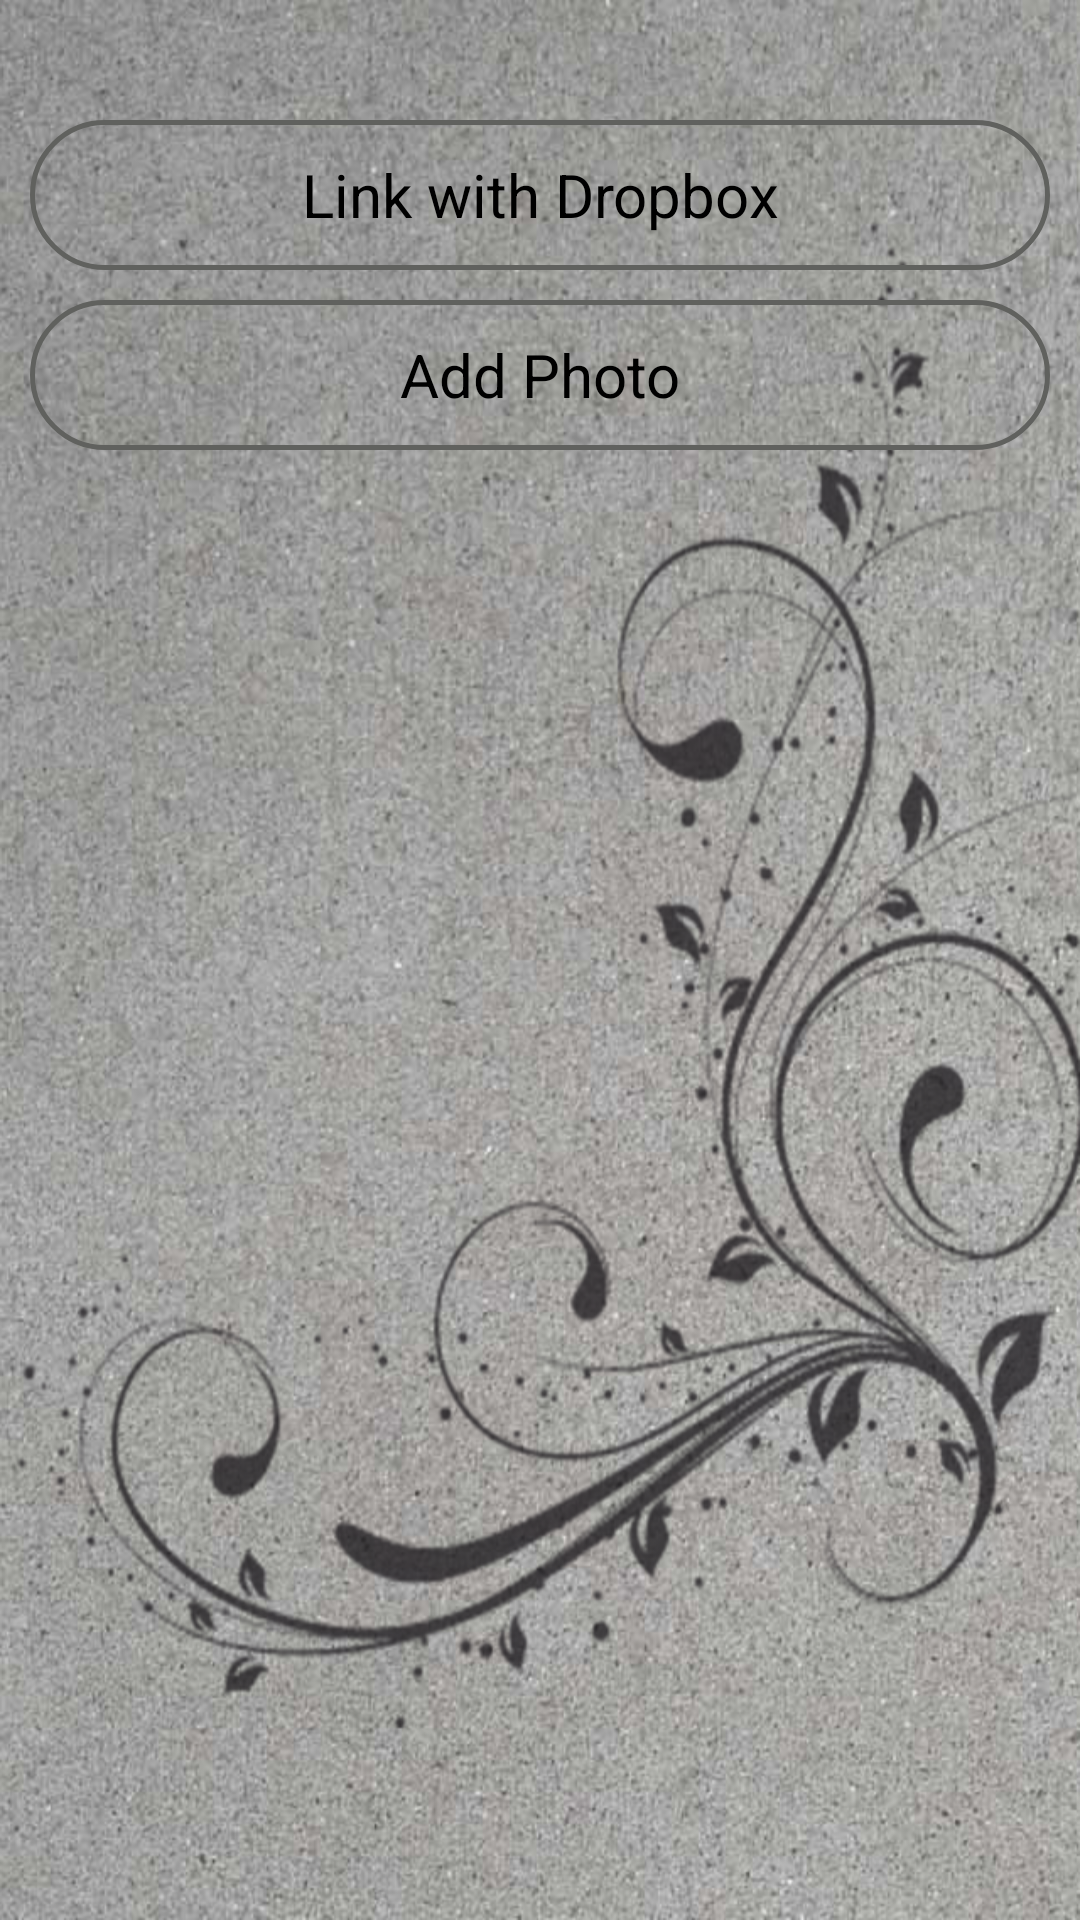

Write the Android layout XML for this screen, with the resource values it uses.
<!-- AndroidManifest.xml: application theme android:Theme.NoTitleBar -->
<!-- res/layout/dropbox.xml -->
<?xml version="1.0" encoding="utf-8"?>
<LinearLayout xmlns:android="http://schemas.android.com/apk/res/android"
    android:layout_width="fill_parent"
    android:layout_height="fill_parent"
    android:background="@drawable/background"
    android:orientation="vertical" >

    <Button
        android:id="@+id/auth_button"
        android:layout_width="fill_parent"
        android:layout_height="50dp"
        android:layout_marginLeft="10dp"
        android:layout_marginRight="10dp"
        android:layout_marginTop="40dp"
        android:textSize="20dp"
        android:background="@drawable/buttonback"
        android:text="Link with Dropbox" />

    <LinearLayout
        android:id="@+id/logged_in_display"
        android:layout_width="fill_parent"
        android:layout_height="fill_parent"
        android:layout_weight="1"
        android:orientation="vertical" >

        <LinearLayout
            android:layout_width="fill_parent"
            android:layout_height="wrap_content"
            android:orientation="horizontal" >

            <Button
                android:id="@+id/photo_button"
                android:layout_width="fill_parent"
                android:layout_height="50dp"
                android:layout_marginLeft="10dp"
                android:layout_marginRight="10dp"
                android:layout_marginTop="10dp"
                android:layout_weight="1"
                android:textSize="20dp"
                android:background="@drawable/buttonback"
                android:text="Add Photo" />
        </LinearLayout>
    </LinearLayout>

</LinearLayout>
<!-- resources referenced by this layout -->
<resources>
  <!-- drawable background: png bitmap (drawable-ldpi, 165541 bytes) -->
  <!-- drawable buttonback (drawable) -->
  <?xml version="1.0" encoding="utf-8"?>
  <shape xmlns:android="http://schemas.android.com/apk/res/android"
    android:shape="rectangle">
    <gradient android:startColor="@null" 
      android:endColor="@null"
      android:angle="270" />
    <corners android:radius="29dp" />
    <stroke android:width="5px" android:color="#60615E" />
  </shape>
</resources>
